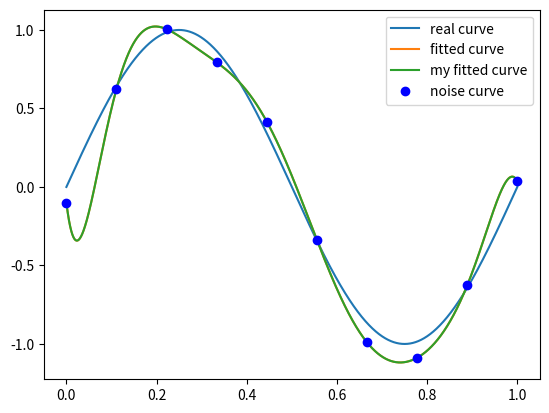

Write the Python code that produced this figure.
import numpy as np
import scipy as sp
from scipy.optimize import leastsq
import matplotlib.pyplot as plt


# target function
def real_func(x):
    return np.sin(2 * np.pi * x)


# fit function
def fit_func(p, x):
    """
    numpy.poly1d([1,2,3]) -> 1(x*x) + 2(x) + 3
    """
    f = np.poly1d(p)
    return f(x)


def residuals_func(p, x, y):
    res = fit_func(p, x) - y
    return res


def leastsq_mutifunc(x, y, m):
    """
    多项式最小二乘法实现
    :param x:输入
    :param y:目标输出
    :param m:多项式阶数
    :return:多项式系数
    """
    x = np.array(x)
    y = np.array(y)

    assert m <= x.shape[0], f"the number of m({m}) need less than x's size({x.shape[0]})"
    assert x.shape[0] == y.shape[0], f"the size of x({x.shape[0]}) must equal to y's size({y.shape[0]}"
    x_mat = np.zeros((x.shape[0], m + 1))
    for i in range(x.shape[0]):
        x_mat_h = np.zeros((1, m + 1))
        for j in range(m + 1):
            x_mat_h[0][j] = x[i] ** (m - j)
        x_mat[i] = x_mat_h
    theta = np.dot(np.dot(np.linalg.inv(np.dot(x_mat.T, x_mat)), x_mat.T), y.T)
    return theta


def fitting(x, y, M=0):
    """
    :param M: 拟合目标函数的多项式次数
    :return: 多项式系数
    """
    # 初始化多项式系数
    p_init = np.random.rand(M + 1)
    # 最小二乘法
    my_p_lsq = leastsq_mutifunc(x, y, m=M)
    p_lsq = leastsq(residuals_func, p_init, args=(x, y))
    print(f'fitting parameters: {p_lsq[0]}, my fitting parameters: {my_p_lsq}')

    # 可视化
    x_points = np.linspace(np.min(x), np.max(x), int(x.shape[0] * 10000))
    plt.plot(x_points, real_func(x_points), label='real curve')
    plt.plot(x_points, fit_func(p_lsq[0], x_points), label='fitted curve')
    plt.plot(x_points, fit_func(my_p_lsq, x_points), label='my fitted curve')
    plt.plot(x, y, 'bo', label='noise curve')
    plt.legend()
    plt.show()
    return


if __name__ == '__main__':
    x = np.linspace(0, 1, 10)
    y_ = real_func(x)
    # noise
    y = [np.random.normal(0, 0.1) + y1 for y1 in y_]

    p_lsq_0 = fitting(x, y, M=9)
    # theta = leastsq_mutifunc(x, y, 4)
    # print(theta)
